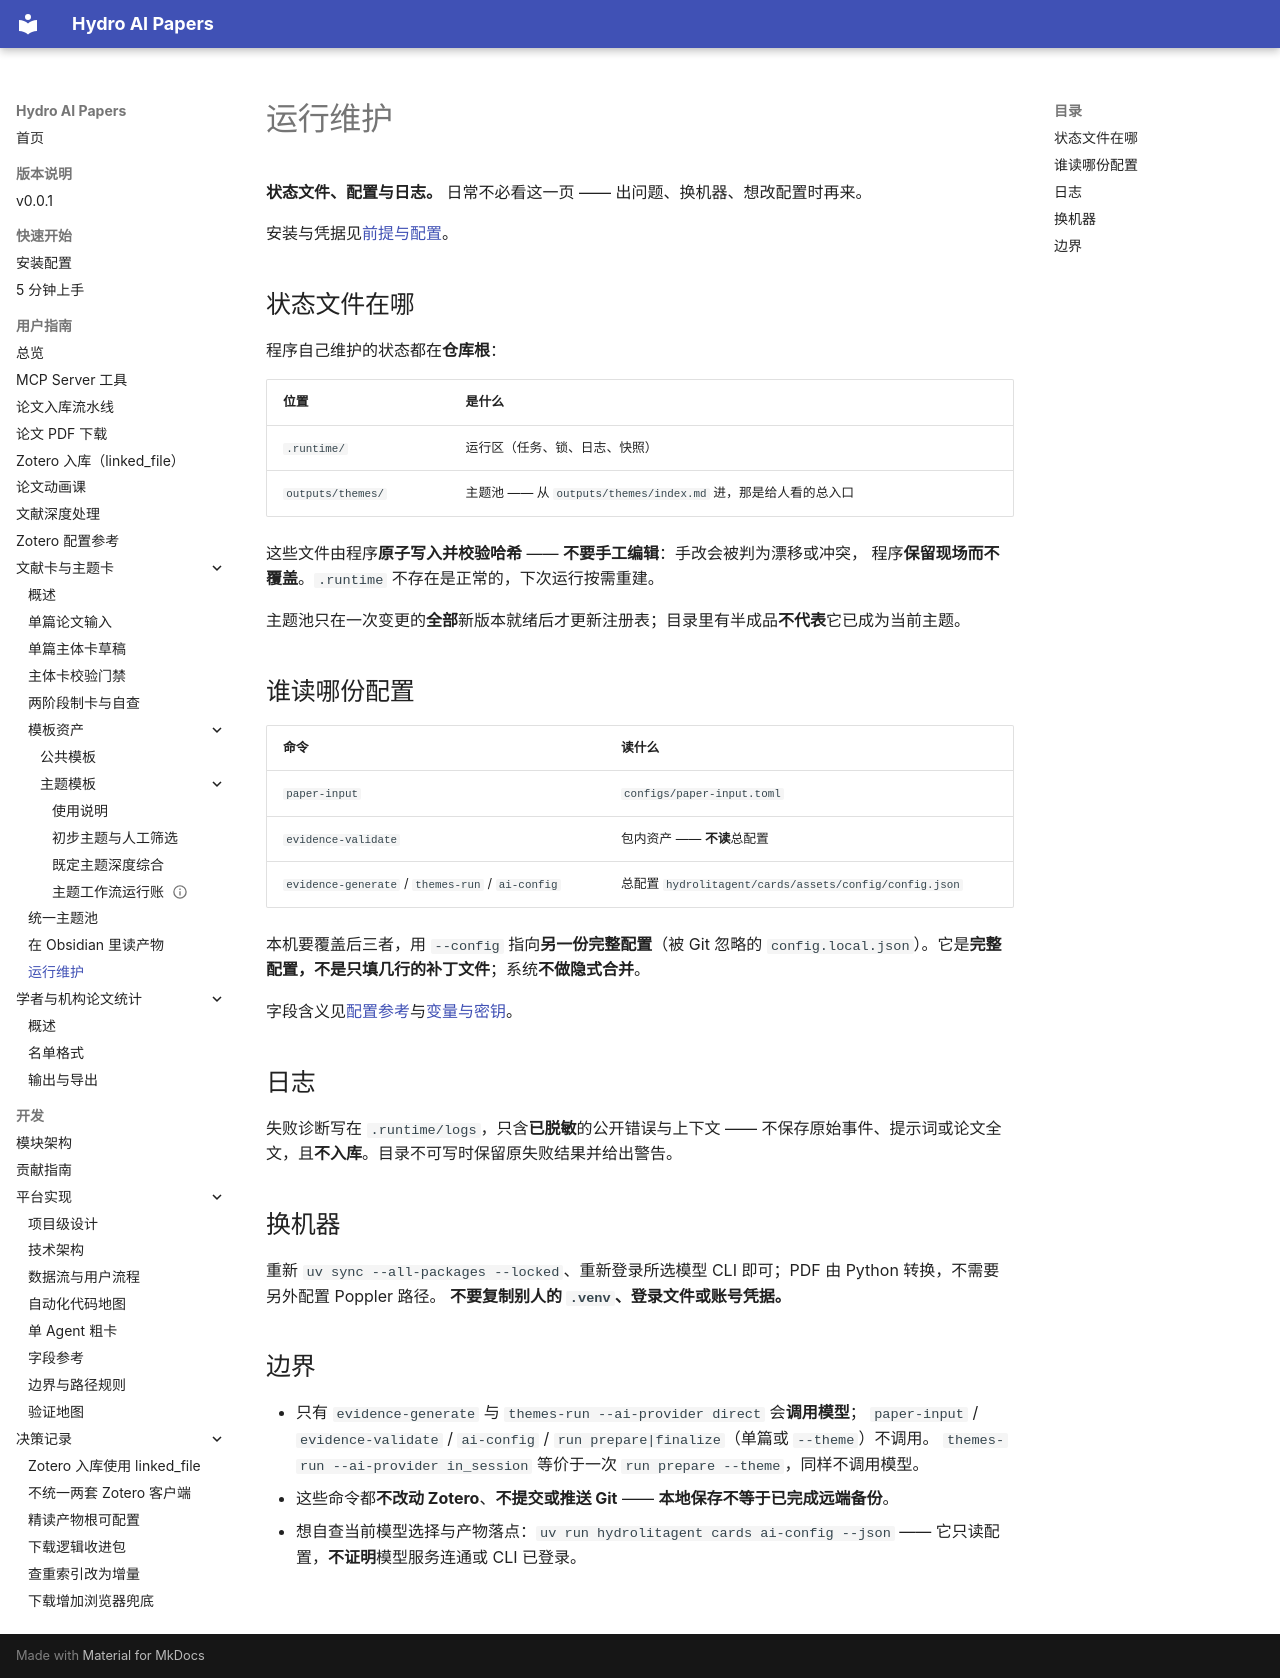

repository: iHeadWater/mylibrary · page: user-guide/cards/runtime-maintenance/index.html · generator: mkdocs

# 运行维护

**状态文件、配置与日志。** 日常不必看这一页 —— 出问题、换机器、想改配置时再来。

安装与凭据见[前提与配置](../../getting-started/installation.md)。

## 状态文件在哪

程序自己维护的状态都在**仓库根**：

| 位置 | 是什么 |
|---|---|
| `.runtime/` | 运行区（任务、锁、日志、快照） |
| `outputs/themes/` | 主题池 —— 从 `outputs/themes/index.md` 进，那是给人看的总入口 |

这些文件由程序**原子写入并校验哈希** —— **不要手工编辑**：手改会被判为漂移或冲突，
程序**保留现场而不覆盖**。`.runtime` 不存在是正常的，下次运行按需重建。

主题池只在一次变更的**全部**新版本就绪后才更新注册表；目录里有半成品**不代表**它已成为当前主题。

## 谁读哪份配置

| 命令 | 读什么 |
|---|---|
| `paper-input` | `configs/paper-input.toml` |
| `evidence-validate` | 包内资产 —— **不读**总配置 |
| `evidence-generate` / `themes-run` / `ai-config` | 总配置 `hydrolitagent/cards/assets/config/config.json` |

本机要覆盖后三者，用 `--config` 指向**另一份完整配置**（被 Git 忽略的 `config.local.json`）。它是**完整配置，不是只填几行的补丁文件**；系统**不做隐式合并**。

字段含义见[配置参考](../../development/platform/config.md)与[变量与密钥](../../development/platform/variables.md)。

## 日志

失败诊断写在 `.runtime/logs`，只含**已脱敏**的公开错误与上下文 ——
不保存原始事件、提示词或论文全文，且**不入库**。目录不可写时保留原失败结果并给出警告。

## 换机器

重新 `uv sync --all-packages --locked`、重新登录所选模型 CLI 即可；PDF 由 Python 转换，不需要另外配置 Poppler 路径。
**不要复制别人的 `.venv`、登录文件或账号凭据。**

## 边界

- 只有 `evidence-generate` 与 `themes-run --ai-provider direct` 会**调用模型**；
  `paper-input` / `evidence-validate` / `ai-config` / `run prepare|finalize`（单篇或 `--theme`）不调用。
  `themes-run --ai-provider in_session` 等价于一次 `run prepare --theme`，同样不调用模型。
- 这些命令都**不改动 Zotero**、**不提交或推送 Git** —— **本地保存不等于已完成远端备份**。
- 想自查当前模型选择与产物落点：`uv run hydrolitagent cards ai-config --json`
  —— 它只读配置，**不证明**模型服务连通或 CLI 已登录。
